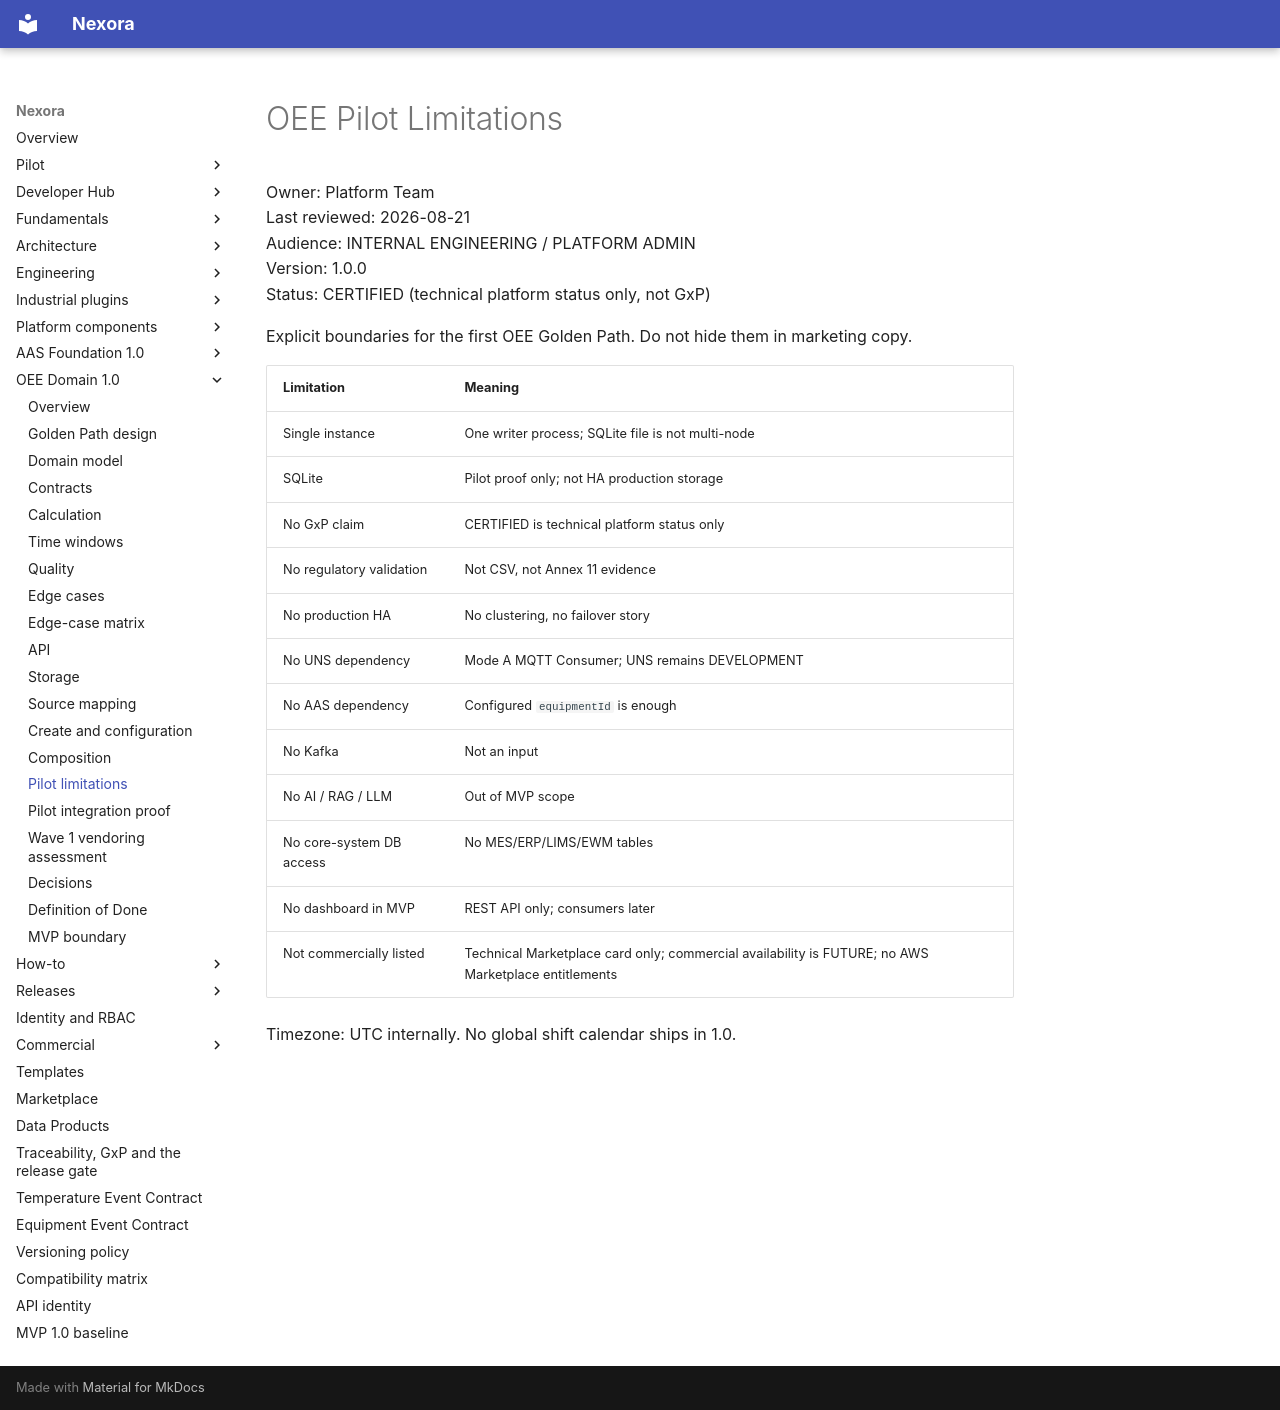

repository: pharma-data-factory/data-product-platform · page: oee/pilot-limitations/index.html · generator: mkdocs

# OEE Pilot Limitations

Owner: Platform Team  
Last reviewed: 2026-08-21  
Audience: INTERNAL ENGINEERING / PLATFORM ADMIN  
Version: 1.0.0  
Status: CERTIFIED (technical platform status only, not GxP)

Explicit boundaries for the first OEE Golden Path. Do not hide them in
marketing copy.

| Limitation | Meaning |
| --- | --- |
| Single instance | One writer process; SQLite file is not multi-node |
| SQLite | Pilot proof only; not HA production storage |
| No GxP claim | CERTIFIED is technical platform status only |
| No regulatory validation | Not CSV, not Annex 11 evidence |
| No production HA | No clustering, no failover story |
| No UNS dependency | Mode A MQTT Consumer; UNS remains DEVELOPMENT |
| No AAS dependency | Configured `equipmentId` is enough |
| No Kafka | Not an input |
| No AI / RAG / LLM | Out of MVP scope |
| No core-system DB access | No MES/ERP/LIMS/EWM tables |
| No dashboard in MVP | REST API only; consumers later |
| Not commercially listed | Technical Marketplace card only; commercial availability is FUTURE; no AWS Marketplace entitlements |

Timezone: UTC internally. No global shift calendar ships in 1.0.
